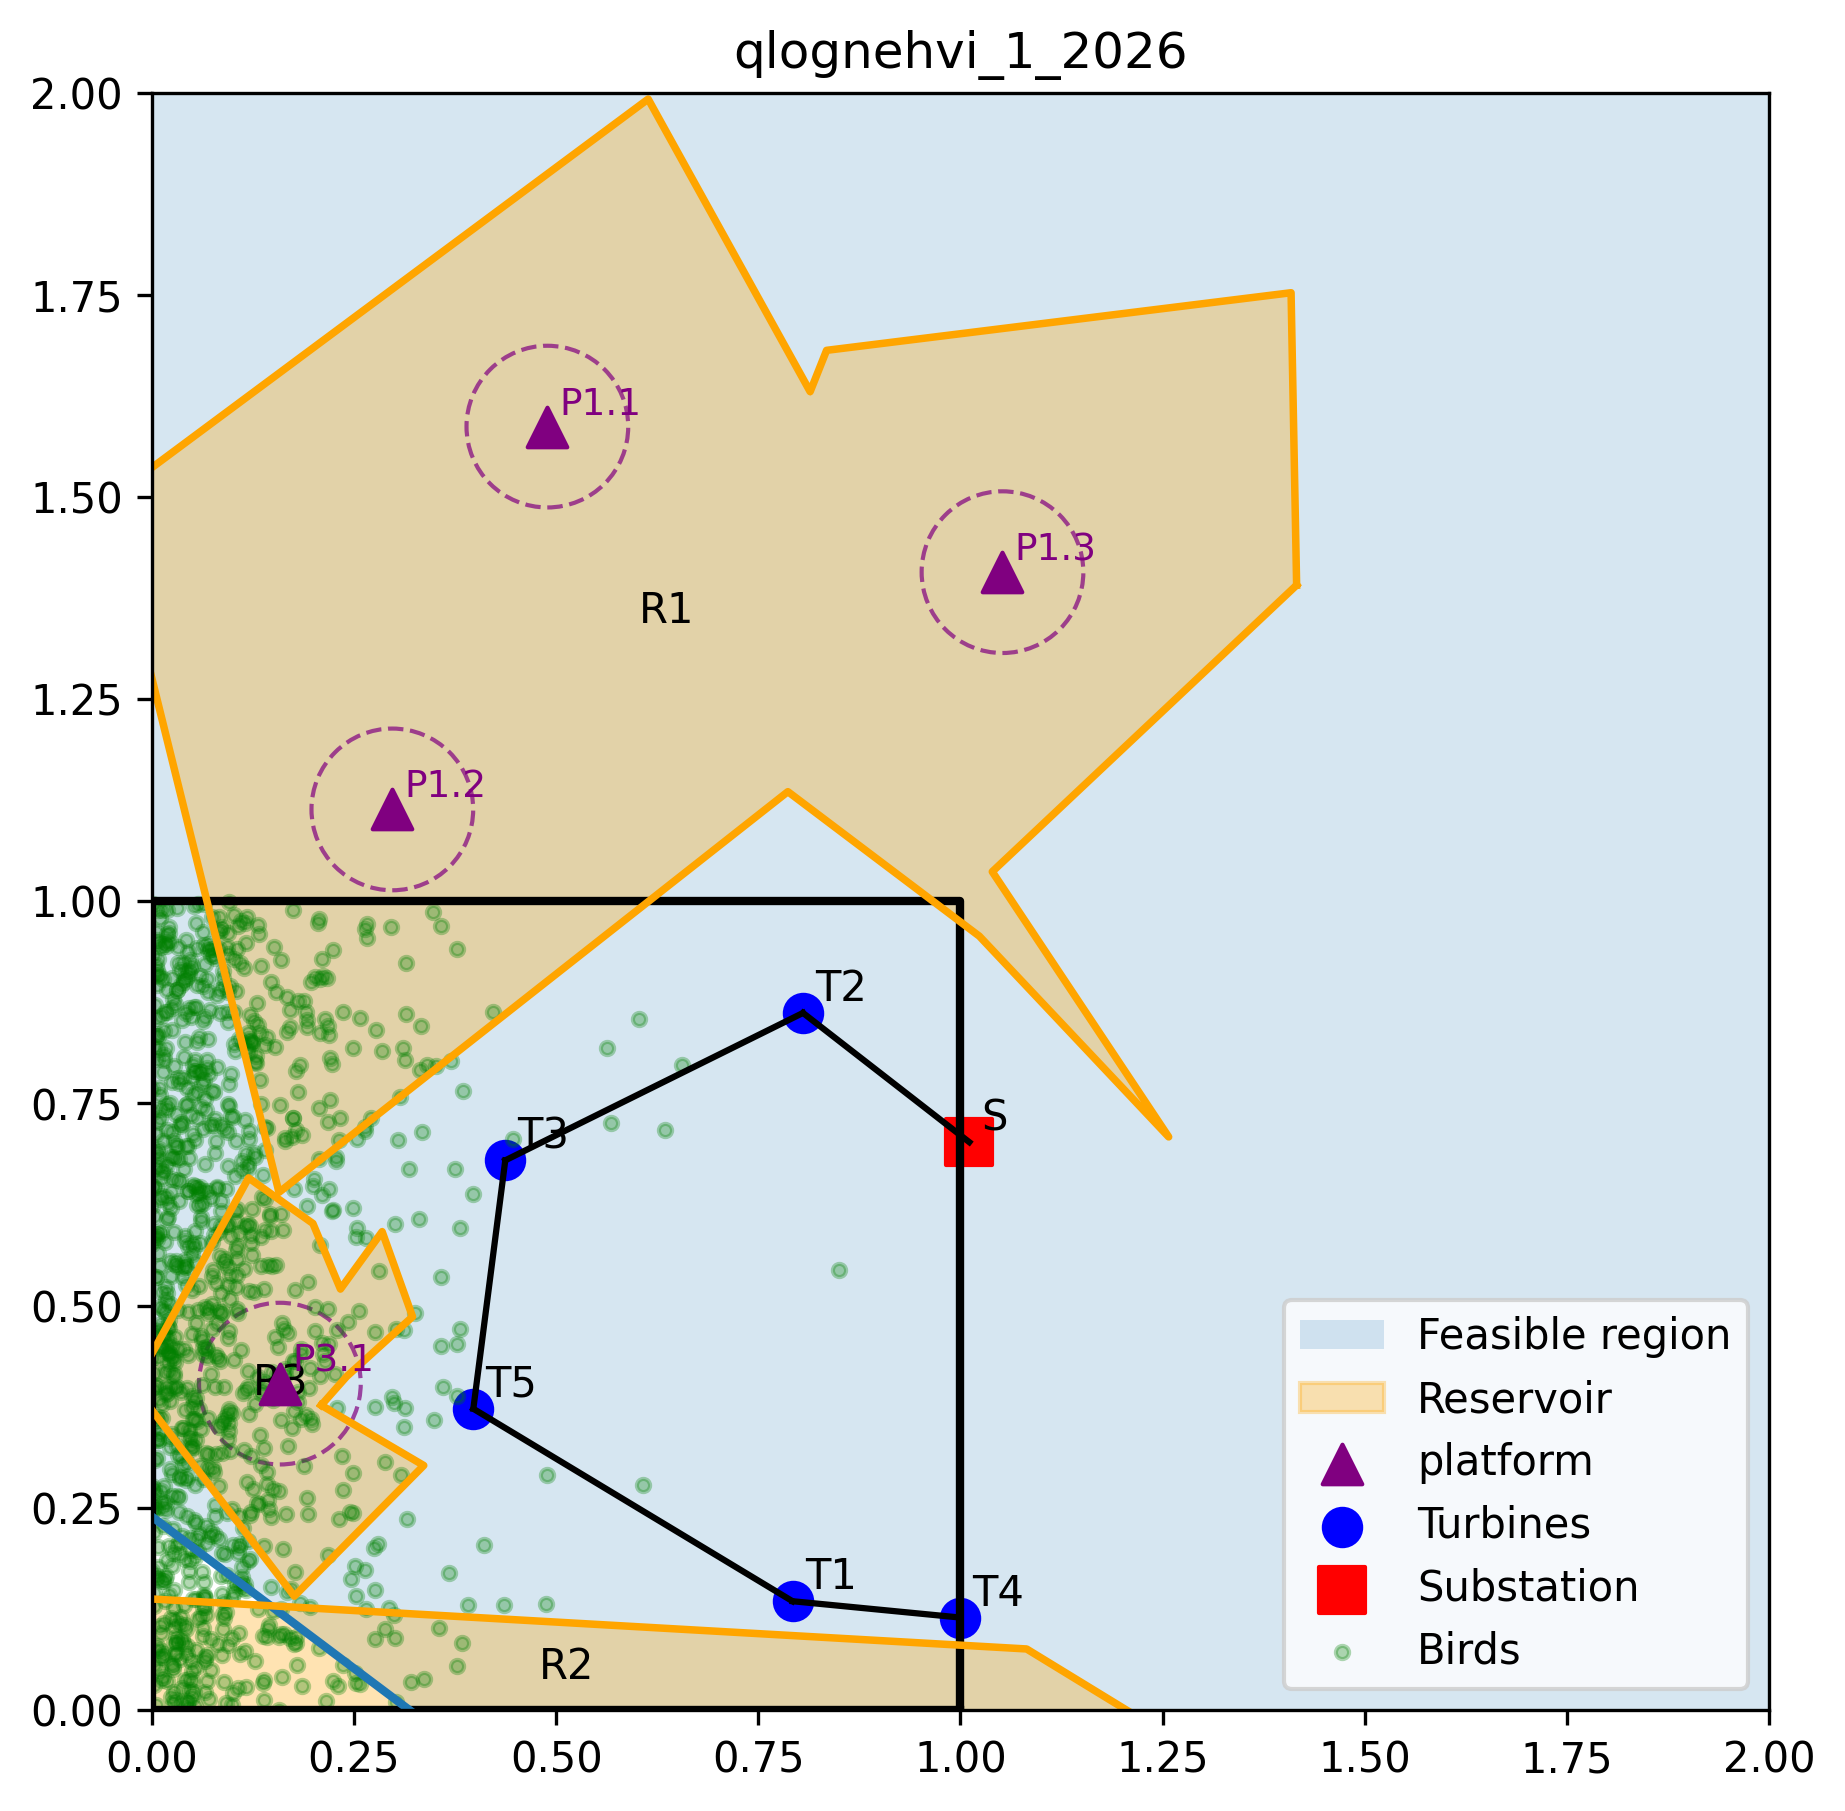

The file beside this chart, header and first rows:
eval_id, x, hub, f1, f2, f3, g1, g2, g3, feasible
0, [0.17893481367543618, 0.4672684011434851…, [1.459925080268639, 0.953806206216977], -28.65, 0.374, 3432, -79.78, 0.0, 0.0, 1
1, [0.7527320970790866, 0.82589525837557, 0…, [0.4477019015387208, 1.1825904005661956], -24.11, 0.232, 2486, 86.91, 2.0, 0.0, 0
2, [0.19539759987155403, 0.4353131559506445…, [1.2163813698099761, 1.350674398506333], -26.34, 0.314, 3571, -4.158, 4.0, 0.0, 0
3, [0.3193418039018624, 0.3138203272623701,…, [1.3107516298129689, 0.5582164751952449], -37.76, 0.339, 2986, 26.81, 1.0, 0.0, 0
4, [0.42019325992063383, 0.4699709124061698…, [1.046722966747309, 1.3570561088300293], -30.2, 1.0, 3076, 74.12, 1.0, 1.0, 0
5, [0.9897361675845034, 0.3582312185913814,…, [1.080137156334035, 1.4205931249674941], -22.29, 0.1, 3620, 130.1, 2.0, 1.0, 0
6, [0.023632428671776062, 0.281613493100595…, [1.4452295541498401, 1.3775952868058952], -43.89, 1.0, 4236, -117, 1.0, 0.0, 0
7, [0.188257161102365, 0.7877266263227836, …, [0.615508274358867, 1.201416737764787], -35.9, 0.34, 2731, -11.82, 2.0, 0.0, 0
8, [0.7660363414662829, 0.6068143810342034,…, [0.032718378196915365, 1.041954694481345…, -29.97, 0.007, 2447, 198.4, 1.0, 0.0, 0
9, [0.5547696198165065, 0.5160825876377318,…, [1.2365024304314944, 0.8374460954228211], -31.64, 0.688, 3324, -164.5, 0.0, 0.0, 1
10, [0.9584801136956184, 0.7450348866476518,…, [1.2046805169113326, 0.15252863562324498…, -23.68, 0.254, 2453, 160.7, 0.0, 0.0, 0
11, [0.35304843378314044, 0.2165235016127985…, [0.6679799243985048, 1.0638281938324412], -39.34, 0.253, 2328, 87.23, 5.0, 0.0, 0
12, [0.7898093832755049, 0.1836603870914313,…, [1.0152324040624476, 0.18070361643581123…, -47.85, 0.354, 2552, 149.5, 3.0, 0.0, 0
13, [0.46581253099537934, 0.3351350375860954…, [0.7178343572828981, 1.3593966025137634], -49.76, 1.0, 3319, 80.6, 2.0, 0.0, 0
14, [0.850551259756355, 0.2754808528630017, …, [1.288539916479953, 0.9628763856050353], -44.24, 0.45, 3331, 20.98, 2.0, 0.0, 0
15, [0.49866886134850175, 0.1779141983910044…, [1.039186452461093, 0.31820872323865884], -38.88, 0.377, 3124, -70.28, 1.0, 0.0, 0
16, [0.8953850271326209, 0.20557265759667276…, [1.088758246715808, 0.6413468138120098], -42.36, 1.0, 2882, 7.558, 2.0, 0.0, 0
17, [0.49293616218995406, 0.5324478498483587…, [0.8647679793230478, 1.2847364484973847], -26.71, 0.104, 3590, -68.87, 2.0, 0.0, 0
18, [0.4875580786370386, 0.29526571288950065…, [0.024923602435105274, 1.247328352779044…, -36.16, 0.12, 3418, 20.74, 1.0, 0.0, 0
19, [0.0763549914853281, 0.23483907948984994…, [1.4880503176785342, 0.8376835526668058], -45.4, 0.993, 4033, 108.3, 3.0, 0.0, 0
20, [0.9868402765278871, 0.43974028393442544…, [0.9377589260828116, 1.4997182338855923], -32.1, 0.026, 3541, 56.89, 2.0, 0.0, 0
21, [0.7373054252872605, 0.5914192820348003,…, [1.4440160599934821, 1.3195008784463607], -31.84, 0.742, 4497, -120.9, 3.0, 1.0, 0
22, [0.7419162010314087, 0.5220921065907778,…, [0.1268760779065603, 1.2550612931635001], -36.5, 0.034, 3032, -43.37, 1.0, 0.0, 0
23, [0.7076778979003703, 0.3356970836114517,…, [0.18301541483209494, 1.4209477918759625…, -30.16, 0.099, 3305, 36.7, 2.0, 0.0, 0
24, [0.5118814273652947, 0.8573010008865969,…, [0.7065846822128775, 1.2589665549678326], -48.34, 0.817, 3721, -305.9, 2.0, 0.0, 0
25, [0.7476535197594388, 0.47403622225949027…, [1.4135469035066797, 0.6980275756135836], -30.54, 0.013, 2394, 136.7, 1.0, 0.0, 0
26, [0.9606887020277379, 0.9002654171528618,…, [0.7831343292771509, 1.0748027882966467], -35.92, 0.513, 2766, 140.8, 0.0, 0.0, 0
27, [0.7281969713021883, 0.41225211081351676…, [0.7770490207042496, 1.3912576831453765], -29.75, 0.036, 3067, -69.3, 3.0, 0.0, 0
28, [0.9421656316593494, 0.8731312620415899,…, [1.072307852436675, 1.3377326463498305], -38.29, 0.06, 3132, 1.841, 2.0, 1.0, 0
29, [0.35954611893234156, 0.6571231551575867…, [1.299148422495251, 0.2312362544141343], -29.49, 1.0, 2828, 158.7, 2.0, 0.0, 0
30, [0.7571316253352183, 0.5988506638162991,…, [0.25396254580418, 1.197688526189553], -19.99, 0.14, 2028, 119.8, 2.0, 1.0, 0
31, [0.03387269818171201, 0.662682068619064,…, [1.1971433356450858, 0.03847184569194484…, -47.13, 1.0, 3423, 38.15, 2.0, 0.0, 0
32, [0.7611131728418318, 0.08229124940952703…, [0.05919464671039454, 1.4657497333890772…, -39.98, 1.0, 3703, 16.04, 3.0, 0.0, 0
33, [0.8806350809002281, 0.07458742422196396…, [1.35003302798446, 0.7084983879074531], -56.53, 1.0, 3958, -412.7, 2.0, 0.0, 0
34, [0.8122050151262458, 0.29045961628587613…, [0.6615530572198147, 1.1654497424988384], -31.95, 0.129, 2981, -129.7, 1.0, 0.0, 0
35, [0.12858287186718842, 0.7314763939923757…, [0.41791291612573434, 1.3420087443928799…, -40.21, 0.831, 3100, 147.7, 2.0, 0.0, 0
36, [0.0043001907504852666, 0.40382845114920…, [0.8398657742651049, 1.1152536838884217], -25.16, 1.0, 2507, 20.1, 4.0, 0.0, 0
37, [0.3994430020003472, 0.484130910594359, …, [1.3787682822674194, 1.0478921126040406], -55.02, 0.591, 4084, 30.42, 3.0, 0.0, 0
38, [0.8250134678055777, 0.5828599453946457,…, [0.2899974830836338, 1.19232528765645], -37.73, 0.747, 3360, 175.8, 1.0, 1.0, 0
39, [0.10368010753270052, 0.7979429078588656…, [1.2733532079624863, 0.1729038018567342], -53.05, 0.77, 3213, -14.11, 3.0, 1.0, 0
40, [0.716135524315577, 0.9265763828646507, …, [1.435918558786387, 0.25122151225093126], -28.58, 0.14, 3231, -144.4, 1.0, 0.0, 0
41, [0.9762467026410432, 0.16651737808920697…, [0.762139086122917, 1.2707328339053825], -21.89, 0.728, 2629, 35.28, 2.0, 0.0, 0
42, [0.18878064680754914, 0.5091940832753937…, [1.1115179427843849, 0.7542788560556952], -50.05, 0.34, 3216, 137.4, 1.0, 1.0, 0
43, [0.5151548407681276, 0.3557522738346047,…, [1.3581474071938417, 1.4321585634226728], -28, 0.067, 3407, 105.2, 2.0, 0.0, 0
44, [0.633303004964886, 0.2842264265315978, …, [0.617824345855178, 1.2038270759152134], -33.74, 0.424, 3400, 0.8819, 4.0, 0.0, 0
45, [0.5889658881432593, 0.8624856673584459,…, [0.7747330486829124, 1.191227849765339], -49.19, 0.276, 3113, -252.9, 1.0, 0.0, 0
46, [0.9269667072846148, 0.531556426498312, …, [1.3172396119005512, 1.3606962736847152], -25.56, 0.011, 3538, -36.75, 2.0, 0.0, 0
47, [0.0932556167095393, 0.6834897381142566,…, [1.414339598242053, 0.6715334561847421], -33.78, 1.0, 3427, 139.7, 0.0, 0.0, 0
48, [0.732673900343337, 0.2885492360637769, …, [1.4613069482627232, 1.066079682499568], -44.99, 0.151, 3035, -46.9, 1.0, 0.0, 0
49, [0.7068938596677737, 0.3410494410080632,…, [0.789535267507927, 1.0643976984426988], -46.86, 1.0, 2916, -184.9, 1.0, 0.0, 0
50, [0.7150008321325285, 0.0, 0.562047268735…, [0.5466894951248572, 0.7335069949886325], -7.016, 1.0, 2273, -181.9, 2.0, 0.0, 0
51, [0.763915694442975, 0.550247916712856, 0…, [0.6981867973957626, 0.7865448921965789], -29.4, 0.046, 1979, -22.74, 1.0, 0.0, 0
52, [0.7369313010642247, 0.7086505128549755,…, [0.8072017866537374, 0.7630808733933901], -20.39, 0.007, 1571, 98.15, 1.0, 0.0, 0
53, [0.7882882711299416, 0.5539135594639728,…, [0.4641863842923564, 0.6388536740281058], -22.49, 0.012, 1555, 245.6, 1.0, 0.0, 0
54, [0.720873409614265, 0.2974090383296956, …, [0.9679011582050346, 0.8074388715133692], -33.7, 0.118, 2791, 197.3, 2.0, 0.0, 0
55, [0.5819496228522408, 0.6589178001612657,…, [0.8559810738811366, 0.7521384886346819], -34.84, 0.063, 1910, 5.732, 1.0, 0.0, 0
56, [0.6974284745127154, 0.49381079904350406…, [0.43161486804287574, 0.5000534743483006…, -28.8, 0.048, 1547, -88.06, 2.0, 0.0, 0
57, [0.594639503712175, 0.7136547698169299, …, [0.9192105397175093, 0.729873603964536], -27.33, 0.034, 2321, 238, 4.0, 0.0, 0
58, [0.520494879429266, 0.26123074516926925,…, [0.8688697261442253, 0.45136627728269385…, -25.53, 0.167, 2095, 73.65, 3.0, 0.0, 0
59, [0.7582450780756491, 0.8117600890264297,…, [0.5213402300461702, 0.8496991676142903], -11.4, 0.011, 2096, -1.111, 1.0, 0.0, 0
... 440 more rows
